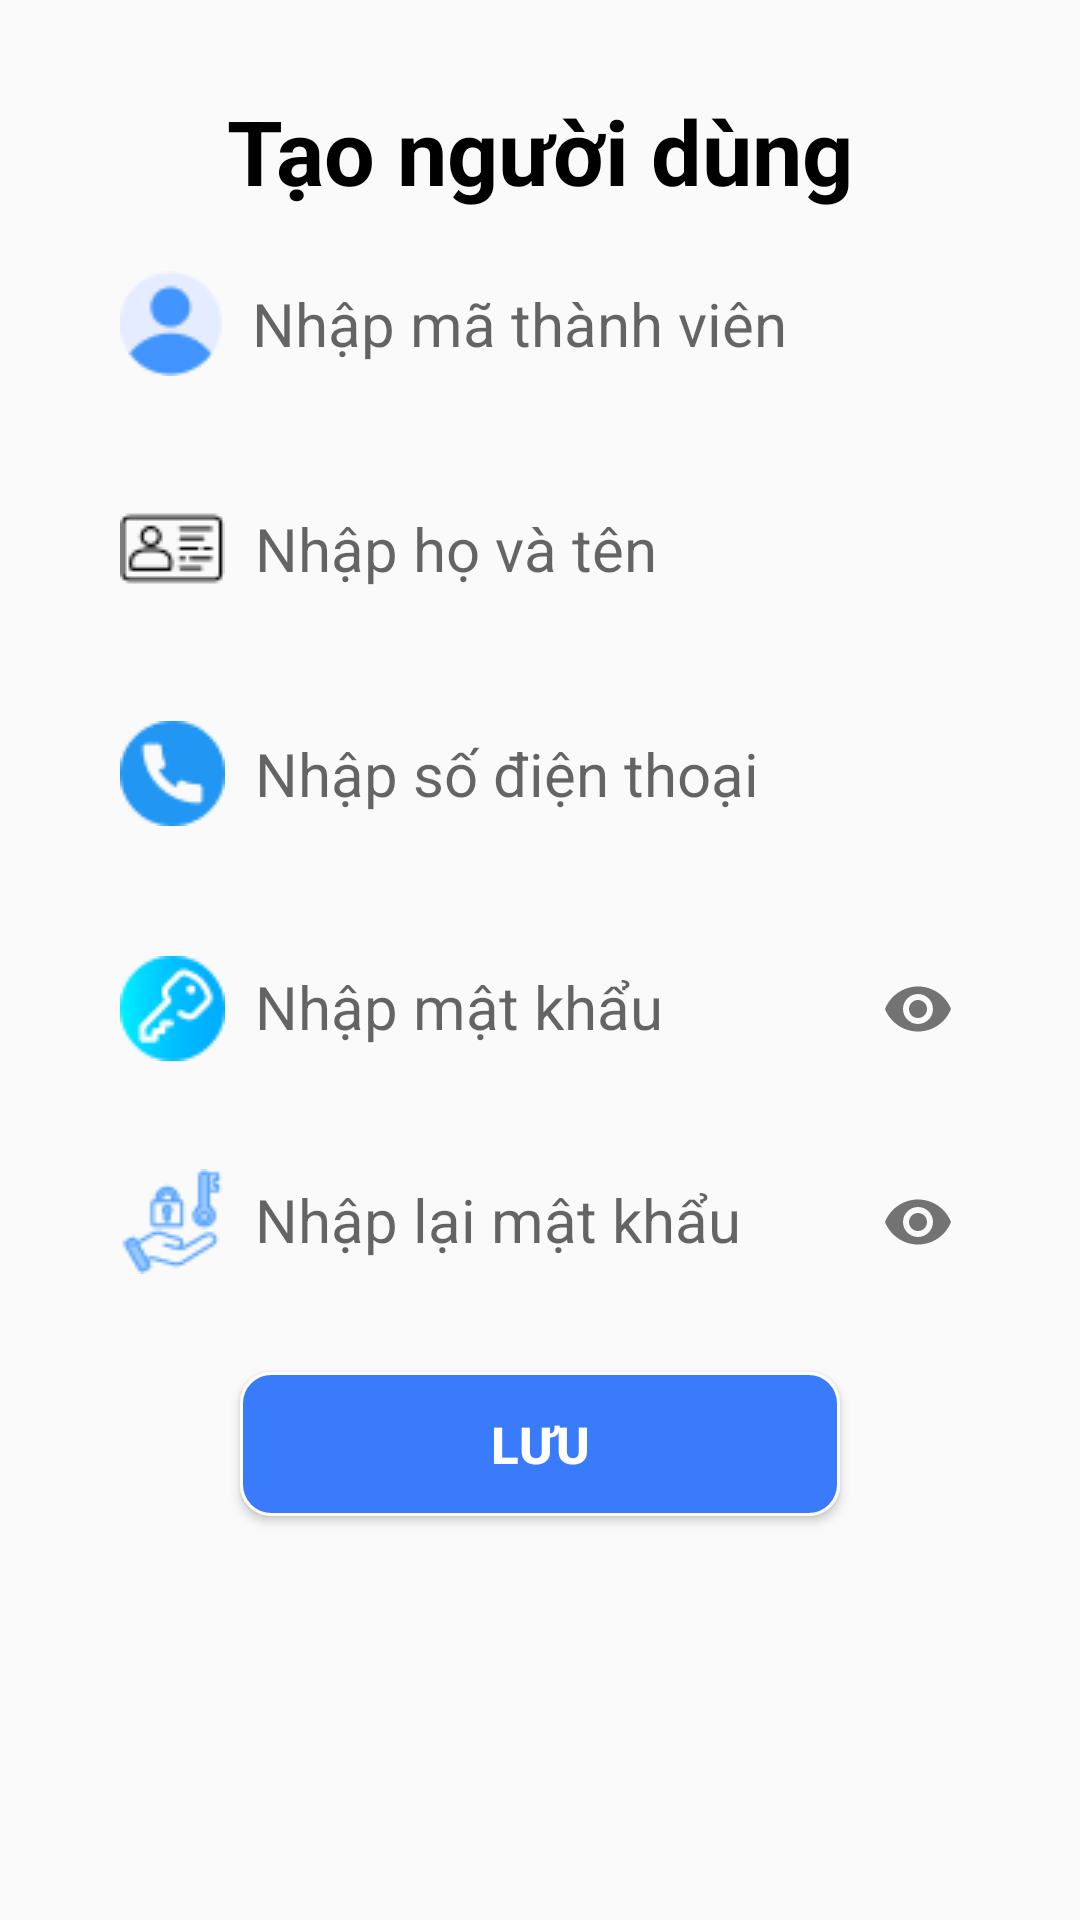

Here is an Android app screen rendered from its layout file. Give the layout XML and the strings, colors and styles it references.
<!-- AndroidManifest.xml: application theme Theme.DA1_QLDH_YUII -->
<!-- res/layout/dl_dangky.xml -->
<?xml version="1.0" encoding="utf-8"?>
<LinearLayout xmlns:android="http://schemas.android.com/apk/res/android"
    android:layout_width="match_parent"
    xmlns:app="http://schemas.android.com/apk/res-auto"
    android:orientation="vertical"
    android:layout_height="match_parent">

    <LinearLayout
        android:layout_width="match_parent"
        android:layout_height="wrap_content"
        android:orientation="vertical"
        android:layout_margin="10dp"
        android:padding="10dp"
        android:background="@drawable/khung"
        >

        <TextView
            android:layout_width="match_parent"
            android:layout_height="wrap_content"
            android:text="Tạo người dùng"
            android:layout_marginTop="10dp"
            android:gravity="center_horizontal"
            android:textStyle="bold"
            android:textColor="@color/black"
            android:textSize="30sp"/>
        <EditText
            android:id="@+id/edUser"
            android:layout_width="match_parent"
            android:layout_height="wrap_content"
            android:background="@drawable/khung"
            android:hint="Nhập mã thành viên"
            android:drawablePadding="10dp"
            android:padding="10dp"
            android:drawableStart="@drawable/matv"
            android:textSize="20dp"
            android:textColor="@color/black"
            android:layout_margin="10dp"
            />
        <EditText
            android:id="@+id/edTen"
            android:layout_width="match_parent"
            android:layout_height="wrap_content"
            android:background="@drawable/khung"
            android:hint="Nhập họ và tên"
            android:drawablePadding="10dp"
            android:padding="10dp"
            android:drawableStart="@drawable/nhaphoten"
            android:textSize="20dp"
            android:textColor="@color/black"
            android:layout_margin="10dp"
           />
        <EditText
            android:id="@+id/edsdt"
            android:layout_width="match_parent"
            android:layout_height="wrap_content"
            android:background="@drawable/khung"
            android:hint="Nhập số điện thoại"
            android:drawablePadding="10dp"
            android:padding="10dp"
            android:drawableStart="@drawable/nhapsdt"
            android:textSize="20dp"
            android:textColor="@color/black"
            android:layout_margin="10dp"
             />

        <com.google.android.material.textfield.TextInputLayout

            android:layout_width="match_parent"
            android:layout_height="wrap_content"
            android:layout_marginHorizontal="10dp"
            app:passwordToggleEnabled="true">
            <com.google.android.material.textfield.TextInputEditText
                android:id="@+id/edPass"
                android:layout_width="match_parent"
                android:layout_height="60dp"
                android:paddingLeft="10dp"
                android:background="@drawable/khung"
                android:drawableStart="@drawable/key"
                android:drawablePadding="10dp"
                android:hint="Nhập mật khẩu"
                android:textSize="20dp"
                android:inputType="textPassword" />
        </com.google.android.material.textfield.TextInputLayout>
        <com.google.android.material.textfield.TextInputLayout

            android:layout_width="match_parent"
            android:layout_height="wrap_content"
            android:layout_marginHorizontal="10dp"
            app:passwordToggleEnabled="true">
            <com.google.android.material.textfield.TextInputEditText
                android:id="@+id/edRePass"
                android:layout_width="match_parent"
                android:layout_height="60dp"
                android:paddingLeft="10dp"
                android:background="@drawable/khung"
                android:drawableStart="@drawable/repass"
                android:drawablePadding="10dp"
                android:hint="Nhập lại mật khẩu"
                android:textSize="20dp"
                android:inputType="textPassword" />
        </com.google.android.material.textfield.TextInputLayout>

            <Button
                android:id="@+id/btnLuu"
                android:layout_width="200dp"
                android:layout_height="wrap_content"
                android:text="Lưu"
                android:layout_gravity="center_horizontal"
                android:background="@drawable/khungdn"
                android:textColor="@color/white"
                android:textStyle="bold"
                android:layout_margin="20dp"
                android:layout_weight="1"
                android:textSize="17dp"/>

    </LinearLayout>


</LinearLayout>
<!-- resources referenced by this layout -->
<resources>
  <color name="black">#FF000000</color>
  <color name="white">#FFFFFFFF</color>
  <!-- drawable key: png bitmap (drawable, 1509 bytes) -->
  <!-- drawable khungdn (drawable) -->
  <?xml version="1.0" encoding="utf-8"?>
  <selector xmlns:android="http://schemas.android.com/apk/res/android">
      <item>
  
          <shape>
  
              <solid android:color="@color/blue"/>
              <stroke android:color="@color/white" android:width="1dp"/>
              <corners android:radius="10dp"/>
  
          </shape>
  
      </item>
  </selector>
  <!-- drawable matv: png bitmap (drawable, 1147 bytes) -->
  <!-- drawable nhaphoten: png bitmap (drawable, 684 bytes) -->
  <!-- drawable nhapsdt: png bitmap (drawable, 1230 bytes) -->
  <!-- drawable repass: png bitmap (drawable, 1691 bytes) -->
  <style name="Theme.DA1_QLDH_YUII" parent="Base.Theme.DA1_QLDH_YUII" />
  <color name="blue">#397BFA</color>
  <style name="Base.Theme.DA1_QLDH_YUII" parent="Theme.AppCompat.DayNight.NoActionBar">
          
          
      </style>
</resources>
